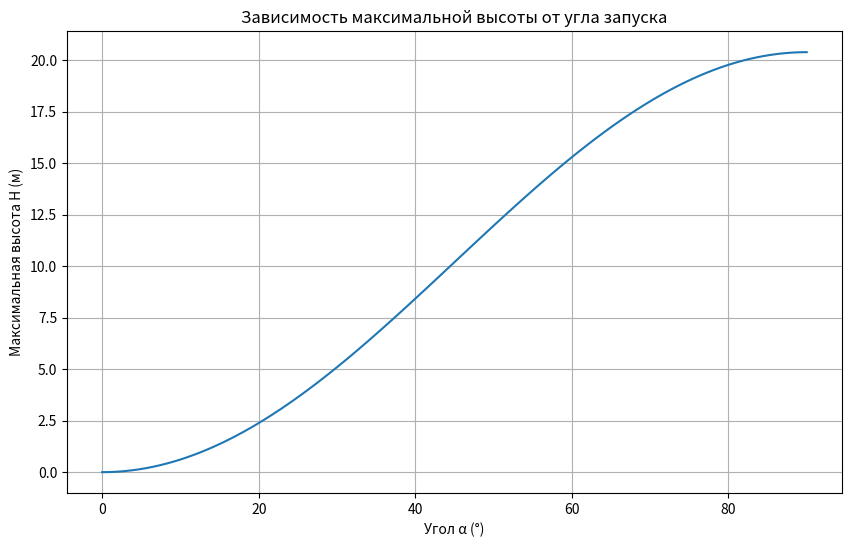

The script that saved this image:
import numpy as np
import matplotlib.pyplot as plt

# Параметры
v0 = 20  # начальная скорость, м/с
g = 9.81  # ускорение свободного падения, м/с^2
angles = np.linspace(0, 90, 100)
H_max = (v0**2 * np.sin(np.radians(angles))**2) / (2 * g)

plt.figure(figsize=(10, 6))
plt.plot(angles, H_max)
plt.xlabel("Угол α (°)")
plt.ylabel("Максимальная высота H (м)")
plt.title("Зависимость максимальной высоты от угла запуска")
plt.grid()
plt.show()
